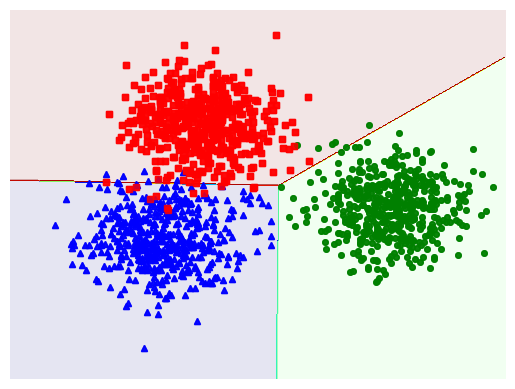

Python code for this plot:
# -*- coding: utf-8 -*-
"""
Created on Sat Dec 15 17:11:13 2018

@author: babameme
"""

import numpy as np
from scipy import sparse

np.random.seed(2)

# Number of training example
N = 5
# Data demesion
d = 2
# Number of classes
C = 3

X = np.random.randn(d, N)
print(X)
y = np.random.randint(0, C, (N,))

def convert_labels(y, C):
    Y = sparse.coo_matrix((np.ones_like(y), (y, np.arange(len(y)))), shape = (C, len(y))).toarray()
    return Y

Y = convert_labels(y, C)
print(y)
#print(Y)

def softmax(Z):
    e_Z = np.exp(Z)
    A = e_Z / e_Z.sum(axis = 0)
    return A

def softmax_stable(Z):
    e_Z = np.exp(Z - np.max(Z, axis = 0, keepdims = True))
    A = e_Z / e_Z.sum(axis = 0)
    return A

def cost(X, Y, W):
    A = softmax(W.T.dot(X))
    return -np.sum(Y * np.log(A))

W_init = np.random.randn(d, C)

def grad(X, Y, W):
    A = softmax((W.T.dot(X)))
    E = A - Y
    return X.dot(E.T)

def softmax_regression(X, y, W_init, eta, tol = 1e-4, max_count = 10000):
    W = [W_init]    
    C = W_init.shape[1]
    Y = convert_labels(y, C)
    
    N = X.shape[1]
    d = X.shape[0]
    
    count = 0
    check_w_after = 20
    while count < max_count:
        # mix data 
        mix_id = np.random.permutation(N)
        for i in mix_id:
            xi = X[:, i].reshape(d, 1)
            yi = Y[:, i].reshape(C, 1)
            ai = softmax(np.dot(W[-1].T, xi))
            W_new = W[-1] + eta*xi.dot((yi - ai).T)
            count += 1
            # stopping criteria
            if count%check_w_after == 0:                
                if np.linalg.norm(W_new - W[-check_w_after]) < tol:
                    return W
            W.append(W_new)
    return W

def pred(W, X):
    A = softmax_stable(W.T.dot(X))
    return np.argmax(A, axis = 0)

eta = .05
d = X.shape[0]
W = softmax_regression(X, y, W_init, eta)
print(W[-1])

print(pred(W[-1], X))

# Sample

# Random point around 3 points
means = [[2, 2], [8, 3], [3, 6]]
cov = [[1, 0], [0, 1]]
N = 500
X0 = np.random.multivariate_normal(means[0], cov, N)
X1 = np.random.multivariate_normal(means[1], cov, N)
X2 = np.random.multivariate_normal(means[2], cov, N)

X = np.concatenate((X0, X1, X2), axis = 0).T # each column is a datapoint
X = np.concatenate((np.ones((1, 3*N)), X), axis = 0)
C = 3

original_label = np.asarray([0]*N + [1]*N + [2]*N).T

import matplotlib.pyplot as plt
def display(X, label):
#     K = np.amax(label) + 1
    X0 = X[:, label == 0]
    X1 = X[:, label == 1]
    X2 = X[:, label == 2]
    
    plt.plot(X0[0, :], X0[1, :], 'b^', markersize = 4, alpha = .8)
    plt.plot(X1[0, :], X1[1, :], 'go', markersize = 4, alpha = .8)
    plt.plot(X2[0, :], X2[1, :], 'rs', markersize = 4, alpha = .8)

#     plt.axis('equal')
    plt.axis('off')
    plt.plot()
    plt.show()
    
display(X[1:, :], original_label)

# Softmax
W_init = np.random.randn(X.shape[0], C)
W = softmax_regression(X, original_label, W_init, eta)
print(W[-1])



#Visualize 
# x_min, x_max = X[:, 1].min() - .5, X[:, 1].max() + .5
# y_min, y_max = X[:, 2].min() - .5, X[:, 2].max() + .5
# x_min, x_max = -4, 14
# y_min, y_max = -4, 14

xm = np.arange(-2, 11, 0.025)
xlen = len(xm)
ym = np.arange(-3, 10, 0.025)
ylen = len(ym)
xx, yy = np.meshgrid(xm, ym)


# xx, yy = np.meshgrid(np.arange(x_min, x_max, h), np.arange(y_min, y_max, h))
# xx.ravel(), yy.ravel()

print(np.ones((1, xx.size)).shape)
xx1 = xx.ravel().reshape(1, xx.size)
yy1 = yy.ravel().reshape(1, yy.size)

# print(xx.shape, yy.shape)
XX = np.concatenate((np.ones((1, xx.size)), xx1, yy1), axis = 0)


print(XX.shape)

Z = pred(W[-1], XX)

# Put the result into a color plot
Z = Z.reshape(xx.shape)
# plt.figure(1
# plt.pcolormesh(xx, yy, Z, cmap='jet', alpha = .35)

CS = plt.contourf(xx, yy, Z, 200, cmap='jet', alpha = .1)

# Plot also the training points
# plt.scatter(X[:, 1], X[:, 2], c=Y, edgecolors='k', cmap=plt.cm.Paired)
# plt.xlabel('Sepal length')
# plt.ylabel('Sepal width')

plt.xlim(-2, 11)
plt.ylim(-3, 10)
plt.xticks(())
plt.yticks(())
# plt.axis('equal')
display(X[1:, :], original_label)
plt.savefig('ex1.png', bbox_inches='tight', dpi = 300)
plt.show()